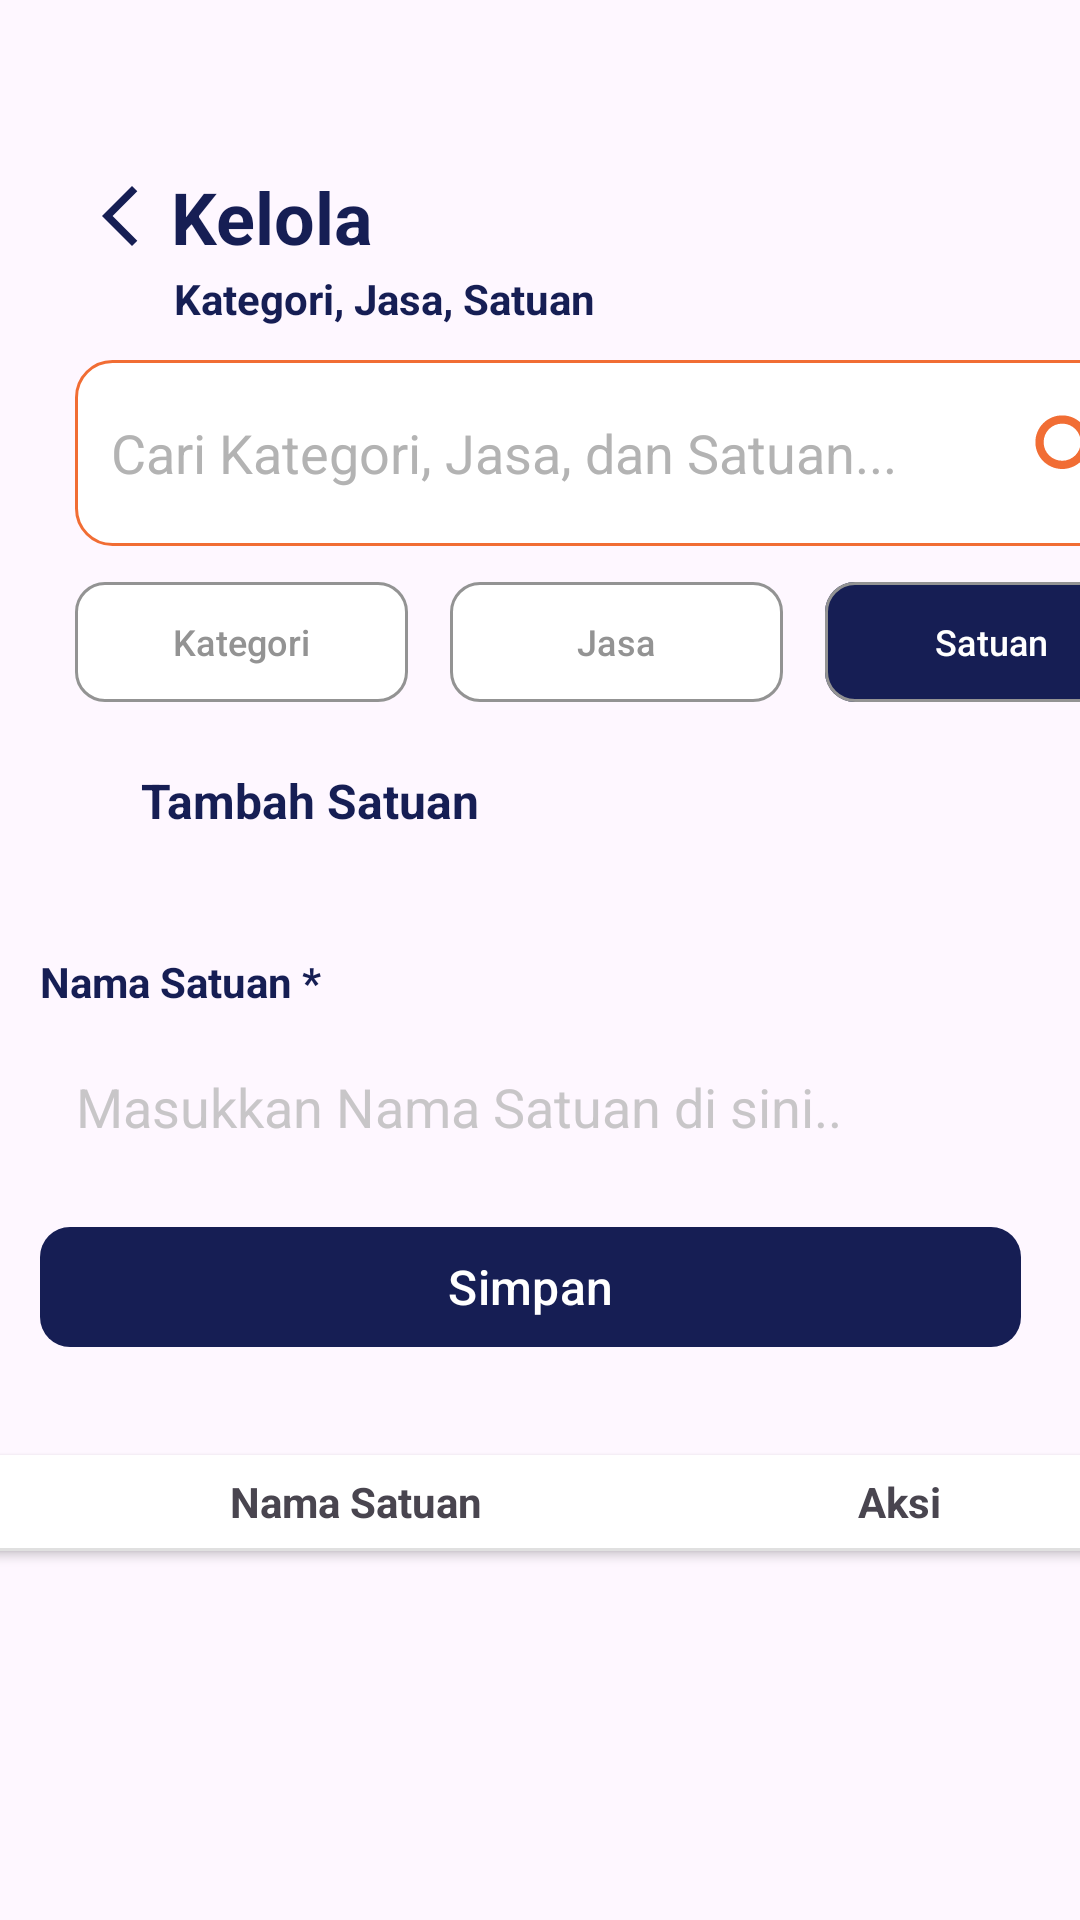

This screen was rendered from an Android layout file. Write that file and the resources it references.
<!-- AndroidManifest.xml: application theme Theme.KelolaJasa -->
<!-- res/layout/kelolasatuan.xml -->
<?xml version="1.0" encoding="utf-8"?>
<androidx.constraintlayout.widget.ConstraintLayout xmlns:android="http://schemas.android.com/apk/res/android"
    xmlns:app="http://schemas.android.com/apk/res-auto"
    xmlns:tools="http://schemas.android.com/tools"
    android:id="@+id/main"
    android:layout_width="match_parent"
    android:layout_height="match_parent"
    app:layout_constraintStart_toStartOf="parent"
    app:layout_constraintTop_toTopOf="parent"
    android:fontFamily="inter">


    <TextView
        android:id="@+id/title"
        android:layout_width="wrap_content"
        android:layout_height="wrap_content"
        android:layout_marginStart="28dp"
        android:layout_marginTop="56dp"
        android:drawableStart="@drawable/icon_back"
        android:drawablePadding="5dp"
        android:text="Kelola"
        android:textColor="#161E54"
        android:textSize="24sp"
        android:textStyle="bold"
        app:layout_constraintStart_toStartOf="parent"
        app:layout_constraintTop_toTopOf="parent"
        tools:ignore="MissingConstraints" />

    <TextView
        android:id="@+id/textView"
        android:layout_width="wrap_content"
        android:layout_height="wrap_content"
        android:layout_marginStart="58dp"
        android:layout_marginTop="90dp"
        android:text="@string/kategori_jasa_satuan"
        android:textColor="#161E54"
        android:textSize="14sp"
        android:textStyle="bold"
        tools:ignore="MissingConstraints"
        app:layout_constraintStart_toStartOf="parent"
        app:layout_constraintTop_toTopOf="parent" />

    <EditText
        android:id="@+id/editTextText3"
        android:layout_width="361dp"
        android:layout_height="62dp"
        android:layout_marginStart="25dp"
        android:layout_marginTop="120dp"
        android:background="@drawable/bg_search"
        android:padding="12dp"
        android:inputType="text"
        android:hint="Cari Kategori, Jasa, dan Satuan..."
        android:textColorHint="#B3B3B3"
        tools:ignore="MissingConstraints"
        android:drawableEnd="@drawable/icon_search"
        android:drawablePadding="5dp"
        app:layout_constraintTop_toBottomOf="@+id/textView"
        app:layout_constraintStart_toStartOf="parent"
        app:layout_constraintTop_toTopOf="parent" />

    <com.google.android.material.button.MaterialButton
        android:id="@+id/btn1"
        android:layout_width="111dp"
        android:layout_height="48dp"
        android:layout_marginStart="25dp"
        android:layout_marginTop="190dp"
        android:text="Kategori"
        android:textColor="#939393"
        android:textSize="12sp"
        app:backgroundTint="#FFFFFF"
        app:cornerRadius="10dp"
        app:strokeColor="#939393"
        app:strokeWidth="1dp"
        tools:ignore="MissingConstraints,DuplicateSpeakableTextCheck"
        app:layout_constraintStart_toStartOf="parent"
        app:layout_constraintTop_toTopOf="parent" />

    <com.google.android.material.button.MaterialButton
        android:id="@+id/btn2"
        android:layout_width="111dp"
        android:layout_height="48dp"
        android:layout_marginStart="150dp"
        android:layout_marginTop="190dp"
        android:text="Jasa"
        android:textColor="#939393"
        android:textSize="12sp"
        app:backgroundTint="#FFFFFF"
        app:cornerRadius="10dp"
        tools:ignore="MissingConstraints"
        app:layout_constraintStart_toStartOf="parent"
        app:layout_constraintTop_toTopOf="parent"
        app:strokeColor="#939393"
        app:strokeWidth="1dp"/>

    <com.google.android.material.button.MaterialButton
        android:id="@+id/btn3"
        android:layout_width="111dp"
        android:layout_height="48dp"
        android:layout_marginStart="275dp"
        android:layout_marginTop="190dp"
        android:text="Satuan"
        android:textColor="#FFFFFF"
        android:textSize="12sp"
        app:backgroundTint="#161E54"
        app:cornerRadius="10dp"
        app:layout_constraintStart_toStartOf="parent"
        app:layout_constraintTop_toTopOf="parent"
        app:strokeColor="#939393"
        app:strokeWidth="1dp"
        tools:ignore="MissingConstraints,TextSizeCheck" />

    <TextView
        android:id="@+id/tambahjasa"
        android:layout_width="wrap_content"
        android:layout_height="wrap_content"
        android:layout_marginStart="47dp"
        android:layout_marginTop="256dp"
        android:text="Tambah Satuan"
        android:textColor="#161E54"
        android:textSize="16sp"
        android:textStyle="bold"
        app:layout_constraintStart_toStartOf="parent"
        app:layout_constraintTop_toTopOf="parent"
        tools:ignore="MissingConstraints" />

    <LinearLayout
        android:id="@+id/cardForm"
        android:layout_width="364dp"
        android:layout_height="wrap_content"
        android:layout_margin="16dp"
        android:background="@drawable/bg_card"
        android:orientation="vertical"
        android:padding="16dp"
        app:layout_constraintEnd_toEndOf="parent"
        app:layout_constraintHorizontal_bias="0.531"
        app:layout_constraintStart_toStartOf="parent"
        app:layout_constraintTop_toBottomOf="@+id/tambahjasa"
        tools:ignore="MissingConstraints">

        <TextView
            android:layout_width="232dp"
            android:layout_height="19dp"
            android:layout_marginTop="8dp"
            android:layout_marginBottom="8dp"
            android:text="Nama Satuan *"
            android:textColor="#161E54"
            android:textSize="14sp"
            android:textStyle="bold"
            app:layout_constraintStart_toStartOf="parent"
            app:layout_constraintTop_toTopOf="parent"
            tools:ignore="MissingConstraints" />

        <EditText
            android:id="@+id/inputNama"
            android:layout_width="327dp"
            android:layout_height="wrap_content"
            android:background="@drawable/bg_card"
            android:ems="10"
            android:inputType="text"
            android:minHeight="48dp"
            android:padding="12dp"
            android:hint="Masukkan Nama Satuan di sini.."
            android:textColorHint="#B7B3B3B3"
            app:layout_constraintStart_toStartOf="parent"
            app:layout_constraintTop_toTopOf="parent"
            tools:ignore="TextSizeCheck" />

        <com.google.android.material.button.MaterialButton
            android:id="@+id/btnSimpan"
            android:layout_width="327dp"
            android:layout_height="48dp"
            android:layout_marginTop="12dp"
            android:gravity="center"
            android:text="Simpan"
            android:textSize="16sp"
            app:backgroundTint="#161E54"
            app:cornerRadius="10dp"
            app:layout_constraintStart_toStartOf="parent"
            app:layout_constraintEnd_toEndOf="parent" />

    </LinearLayout>

    <LinearLayout
        android:id="@+id/HeaderTable"
        android:layout_width="364dp"
        android:layout_height="wrap_content"
        android:layout_marginTop="16dp"
        android:background="#FFFFFF"
        android:elevation="2dp"
        android:orientation="vertical"
        android:padding="0dp"
        app:layout_constraintEnd_toEndOf="parent"
        app:layout_constraintStart_toStartOf="parent"
        app:layout_constraintTop_toBottomOf="@+id/cardForm">

        <LinearLayout
            android:layout_width="match_parent"
            android:layout_height="wrap_content"
            android:orientation="horizontal">

            <TextView
                android:layout_width="241dp"
                android:layout_height="match_parent"
                android:gravity="center"
                android:text="Nama Satuan"
                android:textSize="14sp"
                android:textStyle="bold" />

            <TextView
                android:layout_width="121dp"
                android:layout_height="31dp"
                android:gravity="center"
                android:text="@string/aksi"
                android:textSize="14sp"
                android:textStyle="bold" />
        </LinearLayout>

        <View
            android:layout_width="match_parent"
            android:layout_height="1dp"
            android:background="#E0E0E0" />

        <TextView
            android:id="@+id/txtEmpty"
            android:layout_width="match_parent"
            android:layout_height="wrap_content"
            android:text="Belum ada jasa"
            android:gravity="center"
            android:textSize="16sp"
            android:visibility="gone"/>

        <androidx.recyclerview.widget.RecyclerView
            android:id="@+id/recyclerView"
            android:layout_width="match_parent"
            android:layout_height="0dp"
            android:layout_weight="1"/>
    </LinearLayout>


</androidx.constraintlayout.widget.ConstraintLayout>
<!-- resources referenced by this layout -->
<resources>
  <!-- drawable bg_search (drawable) -->
  <shape xmlns:android="http://schemas.android.com/apk/res/android">
      <solid android:color="#FFFFFF"/>
      <stroke android:width="1dp" android:color="#F16D34"/>
      <corners android:radius="12dp"/>
  </shape>
  <!-- drawable icon_back (drawable) -->
  <vector xmlns:android="http://schemas.android.com/apk/res/android" android:height="24dp" android:tint="#161E54" android:viewportHeight="24" android:viewportWidth="24" android:width="24dp">
        
      <path android:fillColor="@android:color/white" android:pathData="M17.77,3.77l-1.77,-1.77l-10,10l10,10l1.77,-1.77l-8.23,-8.23z"/>
      
  </vector>
  <!-- drawable icon_search (drawable) -->
  <vector xmlns:android="http://schemas.android.com/apk/res/android" android:height="33dp" android:tint="#F16D34" android:viewportHeight="24" android:viewportWidth="24" android:width="33dp">
        
      <path android:fillColor="@android:color/white" android:pathData="M15.5,14h-0.79l-0.28,-0.27C15.41,12.59 16,11.11 16,9.5 16,5.91 13.09,3 9.5,3S3,5.91 3,9.5 5.91,16 9.5,16c1.61,0 3.09,-0.59 4.23,-1.57l0.27,0.28v0.79l5,4.99L20.49,19l-4.99,-5zM9.5,14C7.01,14 5,11.99 5,9.5S7.01,5 9.5,5 14,7.01 14,9.5 11.99,14 9.5,14z"/>
      
  </vector>
  <string name="aksi">Aksi</string>
  <string name="kategori_jasa_satuan">Kategori, Jasa, Satuan</string>
  <style name="Theme.KelolaJasa" parent="Base.Theme.KelolaJasa" />
  <style name="Base.Theme.KelolaJasa" parent="Theme.Material3.DayNight.NoActionBar">
          
          
      </style>
</resources>
